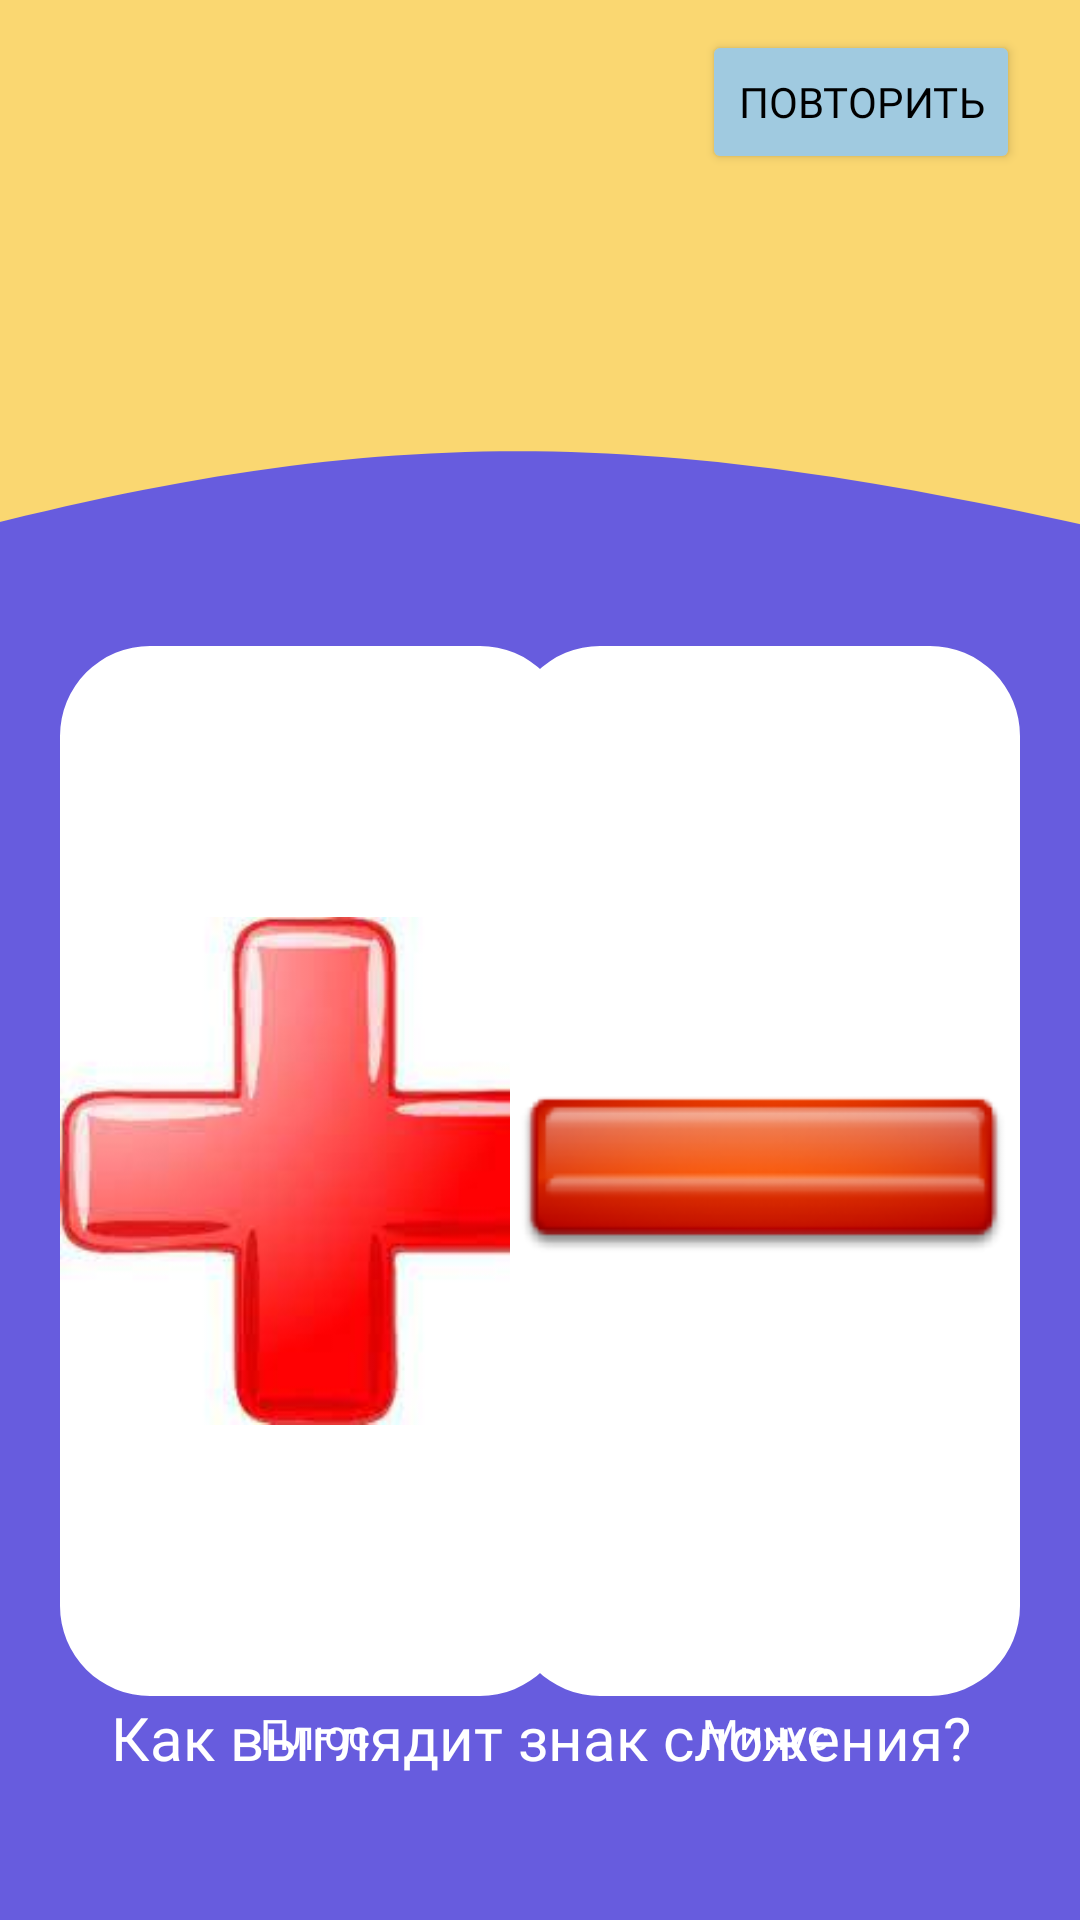

Produce the Android XML layout that renders to this screen, including the resource entries it uses.
<!-- AndroidManifest.xml: application theme Theme.ВикторинаДляДетей -->
<!-- res/layout/activity_math10.xml -->
<?xml version="1.0" encoding="utf-8"?>
<androidx.constraintlayout.widget.ConstraintLayout xmlns:android="http://schemas.android.com/apk/res/android"
    xmlns:app="http://schemas.android.com/apk/res-auto"
    xmlns:tools="http://schemas.android.com/tools"
    android:layout_width="match_parent"
    android:layout_height="match_parent"
    android:background="@color/appColorPurple"
    tools:context=".math_10">

    <ImageView
        android:id="@+id/TopBack"
        android:layout_width="match_parent"
        android:layout_height="330dp"
        android:layout_marginTop="-150dp"
        android:contentDescription="@string/app_name"
        android:scaleType="centerCrop"
        app:layout_constraintEnd_toEndOf="parent"
        app:layout_constraintHorizontal_bias="1.0"
        app:layout_constraintStart_toStartOf="parent"
        app:layout_constraintTop_toTopOf="parent"
        app:srcCompat="@drawable/vector_2"
        tools:ignore="ImageContrastCheck" />

    <TextView
        android:id="@+id/textView"
        android:layout_width="wrap_content"
        android:layout_height="wrap_content"
        android:layout_marginBottom="48dp"
        android:fontFamily="@font/montserrat_alternates_bold"
        android:includeFontPadding="false"
        android:text="Как выглядит знак сложения?"
        android:textAlignment="center"
        android:textColor="@color/white"
        android:textSize="20dp"
        app:layout_constraintBottom_toBottomOf="parent"
        app:layout_constraintEnd_toEndOf="parent"
        app:layout_constraintStart_toStartOf="parent" />

    <com.google.android.material.imageview.ShapeableImageView
        android:id="@+id/question_1"
        android:layout_width="170dp"
        android:layout_height="350dp"
        android:layout_marginStart="20dp"
        android:layout_marginTop="35dp"
        android:background="@color/white"
        android:contentDescription="@string/app_name"
        android:scaleType="centerInside"
        app:layout_constraintStart_toStartOf="parent"
        app:layout_constraintTop_toBottomOf="@+id/TopBack"
        app:shapeAppearanceOverlay="@style/roundimageview"
        app:srcCompat="@drawable/plus"
        tools:ignore="ImageContrastCheck" />

    <TextView
        android:id="@+id/textq_1"
        android:layout_width="wrap_content"
        android:layout_height="wrap_content"
        android:layout_marginTop="5dp"
        android:fontFamily="@font/montserrat_alternates_medium"
        android:includeFontPadding="false"
        android:text="Плюс"
        android:textColor="@color/white"
        app:layout_constraintEnd_toEndOf="@+id/question_1"
        app:layout_constraintStart_toStartOf="@+id/question_1"
        app:layout_constraintTop_toBottomOf="@+id/question_1" />

    <com.google.android.material.imageview.ShapeableImageView
        android:id="@+id/question_2"
        android:layout_width="170dp"
        android:layout_height="350dp"
        android:layout_marginEnd="20dp"
        android:background="@color/white"
        android:contentDescription="@string/app_name"
        android:scaleType="centerInside"
        app:layout_constraintBottom_toBottomOf="@+id/question_1"
        app:layout_constraintEnd_toEndOf="parent"
        app:layout_constraintTop_toTopOf="@+id/question_1"
        app:shapeAppearanceOverlay="@style/roundimageview"
        app:srcCompat="@drawable/minus"
        tools:ignore="ImageContrastCheck" />

    <TextView
        android:id="@+id/textq_2"
        android:layout_width="wrap_content"
        android:layout_height="wrap_content"
        android:layout_marginTop="5dp"
        android:fontFamily="@font/montserrat_alternates_medium"
        android:includeFontPadding="false"
        android:text="Минус"
        android:textColor="@color/white"
        app:layout_constraintEnd_toEndOf="@+id/question_2"
        app:layout_constraintStart_toStartOf="@+id/question_2"
        app:layout_constraintTop_toBottomOf="@+id/question_2" />

    <Button
        android:id="@+id/repeat"
        android:layout_width="wrap_content"
        android:layout_height="wrap_content"
        android:layout_marginTop="10dp"
        android:layout_marginEnd="20dp"
        android:backgroundTint="@color/appColorBtn"
        android:fontFamily="@font/montserrat_alternates_bold"
        android:text="Повторить"
        android:textColor="@color/black"
        android:textSize="14sp"
        app:layout_constraintEnd_toEndOf="parent"
        app:layout_constraintTop_toTopOf="parent" />
</androidx.constraintlayout.widget.ConstraintLayout>
<!-- resources referenced by this layout -->
<resources>
  <color name="appColorBtn">#A0CAE0</color>
  <color name="appColorPurple">#675CDE</color>
  <color name="black">#FF000000</color>
  <color name="white">#FFFFFFFF</color>
  <!-- drawable minus: png bitmap (drawable, 160537 bytes) -->
  <!-- drawable plus: jpg bitmap (drawable, 4460 bytes) -->
  <!-- drawable vector_2 (drawable) -->
  <vector xmlns:android="http://schemas.android.com/apk/res/android"
      android:width="1080dp"
      android:height="866dp"
      android:viewportWidth="1080"
      android:viewportHeight="866">
    <path
        android:pathData="M0,866V0H1080V866C639,762.47 401.45,758.03 0,866Z"
        android:fillColor="#FAD771"/>
  </vector>
  <string name="app_name">Викторина для детей</string>
  <style name="roundimageview" parent="">
  
          <item name="cornerFamily">rounded</item>
          <item name="cornerSize">30dp</item>
          <item name="color">@color/white</item>
  
      </style>
  <style name="Theme.ВикторинаДляДетей" parent="Theme.MaterialComponents.DayNight.NoActionBar">
          
          <item name="colorPrimary">@color/purple_500</item>
          <item name="colorPrimaryVariant">@color/black</item>
          <item name="colorOnPrimary">@color/white</item>
          
          <item name="colorSecondary">@color/teal_200</item>
          <item name="colorSecondaryVariant">@color/teal_700</item>
          <item name="colorOnSecondary">@color/black</item>
          
          <item name="android:statusBarColor" tools:targetApi="l">?attr/colorPrimaryVariant</item>
          
      </style>
  <color name="purple_500">#FF6200EE</color>
  <color name="teal_200">#FF03DAC5</color>
  <color name="teal_700">#FF018786</color>
</resources>
